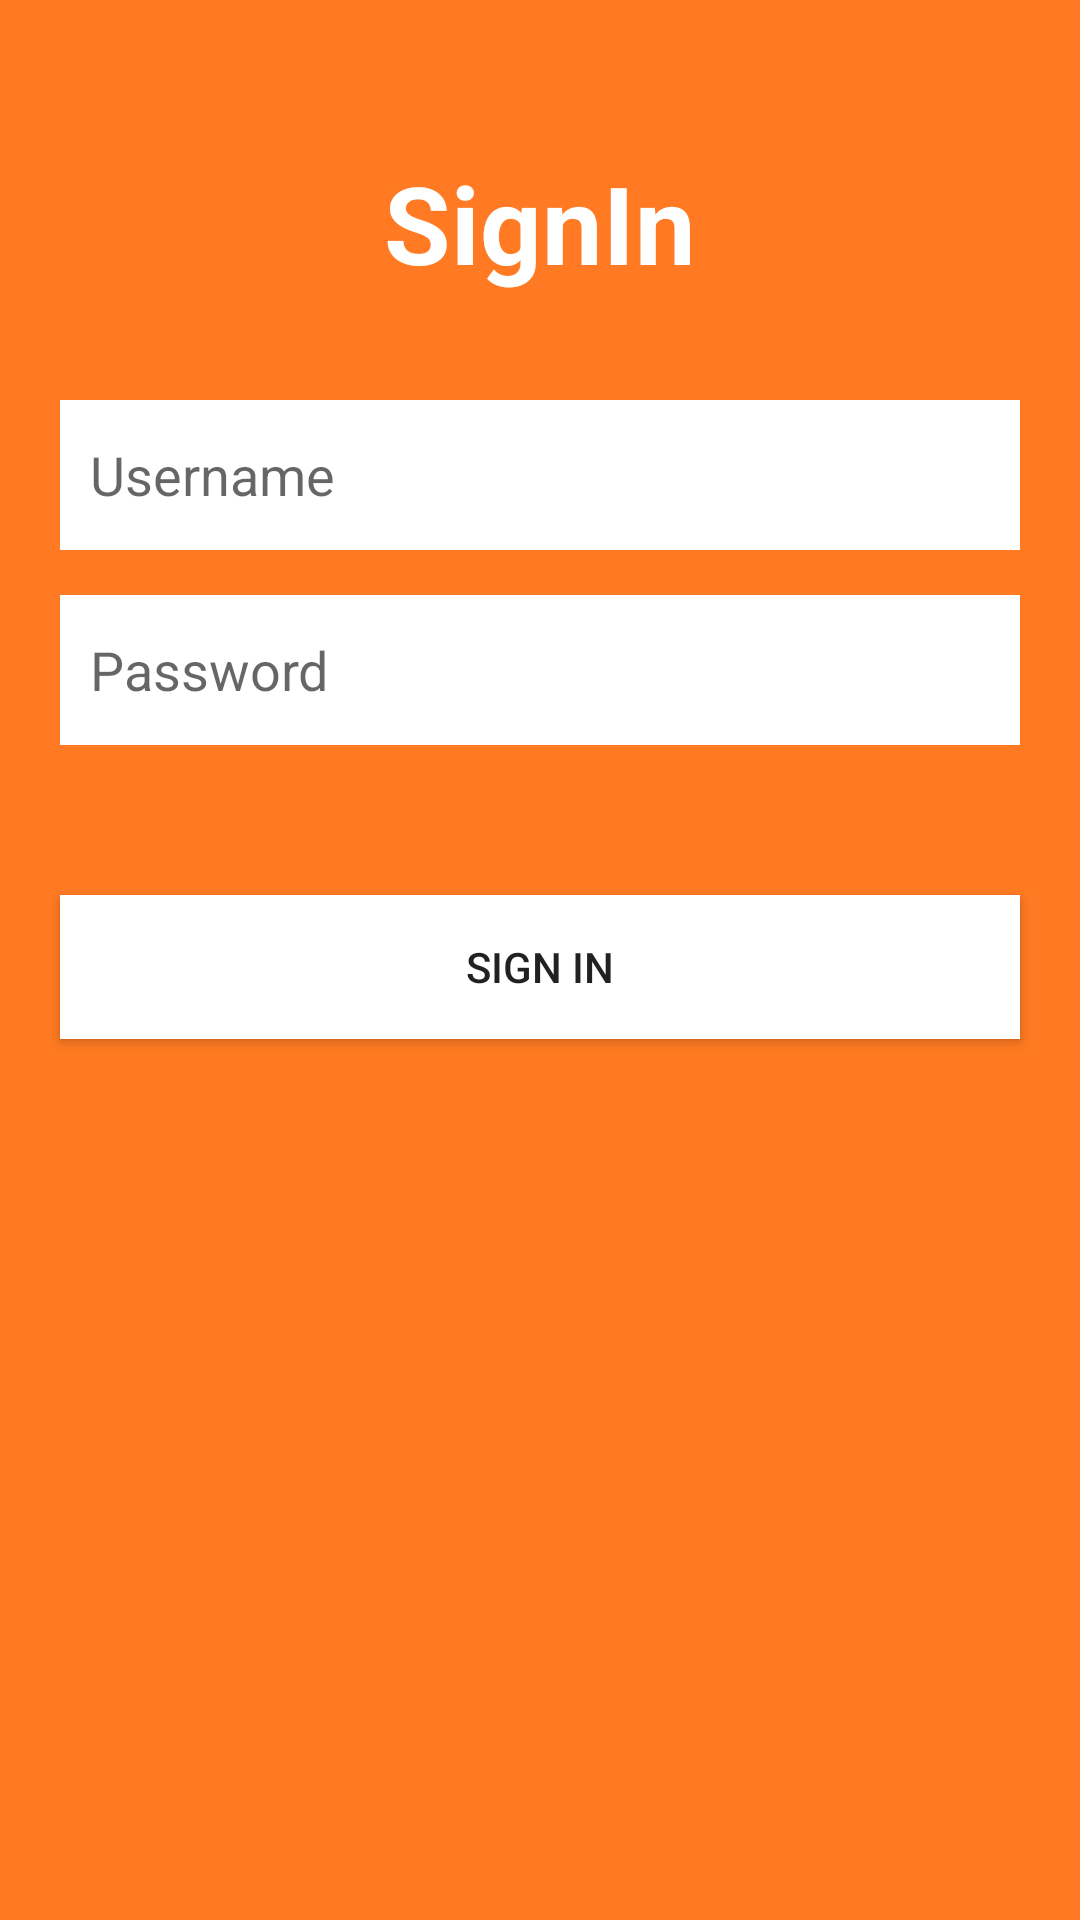

Here is an Android app screen rendered from its layout file. Give the layout XML and the strings, colors and styles it references.
<!-- AndroidManifest.xml: application theme AppTheme -->
<!-- res/layout/signin.xml -->
<?xml version="1.0" encoding="utf-8"?>
<androidx.constraintlayout.widget.ConstraintLayout
    xmlns:android="http://schemas.android.com/apk/res/android"
    xmlns:app="http://schemas.android.com/apk/res-auto"
    xmlns:tools="http://schemas.android.com/tools"
    android:layout_width="match_parent"
    android:layout_height="match_parent">

    <View
        android:id="@+id/view3"
        android:layout_width="wrap_content"
        android:layout_height="wrap_content"
        android:background="#FF7A22"
        app:layout_constraintBottom_toBottomOf="parent"
        app:layout_constraintEnd_toEndOf="parent"
        app:layout_constraintStart_toStartOf="parent"
        app:layout_constraintTop_toTopOf="parent" />

    <TextView
        android:id="@+id/textView3"
        android:layout_width="wrap_content"
        android:layout_height="wrap_content"
        android:layout_marginTop="50dp"
        android:text="SignIn"
        android:textAlignment="center"
        android:textColor="#FFFFFF"
        android:textSize="36sp"
        android:textStyle="bold"
        app:layout_constraintEnd_toEndOf="parent"
        app:layout_constraintStart_toStartOf="parent"
        app:layout_constraintTop_toTopOf="parent" />

    <EditText
        android:id="@+id/signin_username"
        android:layout_width="0dp"
        android:layout_height="wrap_content"
        android:layout_marginStart="20dp"
        android:layout_marginTop="35dp"
        android:layout_marginEnd="20dp"
        android:background="@drawable/bg_rectangle"
        android:ems="10"
        android:hint="Username"
        android:inputType="textPersonName"
        android:paddingStart="10dp"
        app:layout_constraintEnd_toEndOf="parent"
        app:layout_constraintStart_toStartOf="parent"
        app:layout_constraintTop_toBottomOf="@+id/textView3" />

    <EditText
        android:id="@+id/signin_password"
        android:layout_width="0dp"
        android:layout_height="wrap_content"
        android:layout_marginStart="20dp"
        android:layout_marginTop="15dp"
        android:layout_marginEnd="20dp"
        android:background="@drawable/bg_rectangle"
        android:ems="10"
        android:hint="Password"
        android:inputType="textPassword"
        android:paddingStart="10dp"
        app:layout_constraintEnd_toEndOf="parent"
        app:layout_constraintStart_toStartOf="parent"
        app:layout_constraintTop_toBottomOf="@+id/signin_username" />

    <Button
        android:id="@+id/signin_signinBtn"
        android:layout_width="0dp"
        android:layout_height="wrap_content"
        android:layout_marginStart="20dp"
        android:layout_marginTop="50dp"
        android:layout_marginEnd="20dp"
        android:background="#FFFFFF"
        android:text="SIGN IN"
        app:layout_constraintEnd_toEndOf="parent"
        app:layout_constraintStart_toStartOf="parent"
        app:layout_constraintTop_toBottomOf="@+id/signin_password" />
</androidx.constraintlayout.widget.ConstraintLayout>
<!-- resources referenced by this layout -->
<resources>
  <!-- drawable bg_rectangle (drawable) -->
  <?xml version="1.0" encoding="utf-8"?>
  <shape xmlns:android="http://schemas.android.com/apk/res/android"
      android:shape="rectangle">
      <stroke android:width="1dp" android:color="@android:color/white"/>
      <solid android:color="@android:color/white"/>
      <size android:height="50dp"/>
  
  
  </shape>
  <style name="AppTheme" parent="Theme.AppCompat.Light.DarkActionBar">
          
          <item name="colorPrimary">@android:color/black</item>
          <item name="colorPrimaryDark">@color/colorPrimaryDark</item>
          <item name="colorAccent">@color/colorAccent</item>
      </style>
  <!-- not gathered from this repository: default colours our renderer supplied (Android Studio template values) -->
  <color name="colorPrimaryDark">#FF3700B3</color>
  <color name="colorAccent">#FF03DAC5</color>
</resources>
